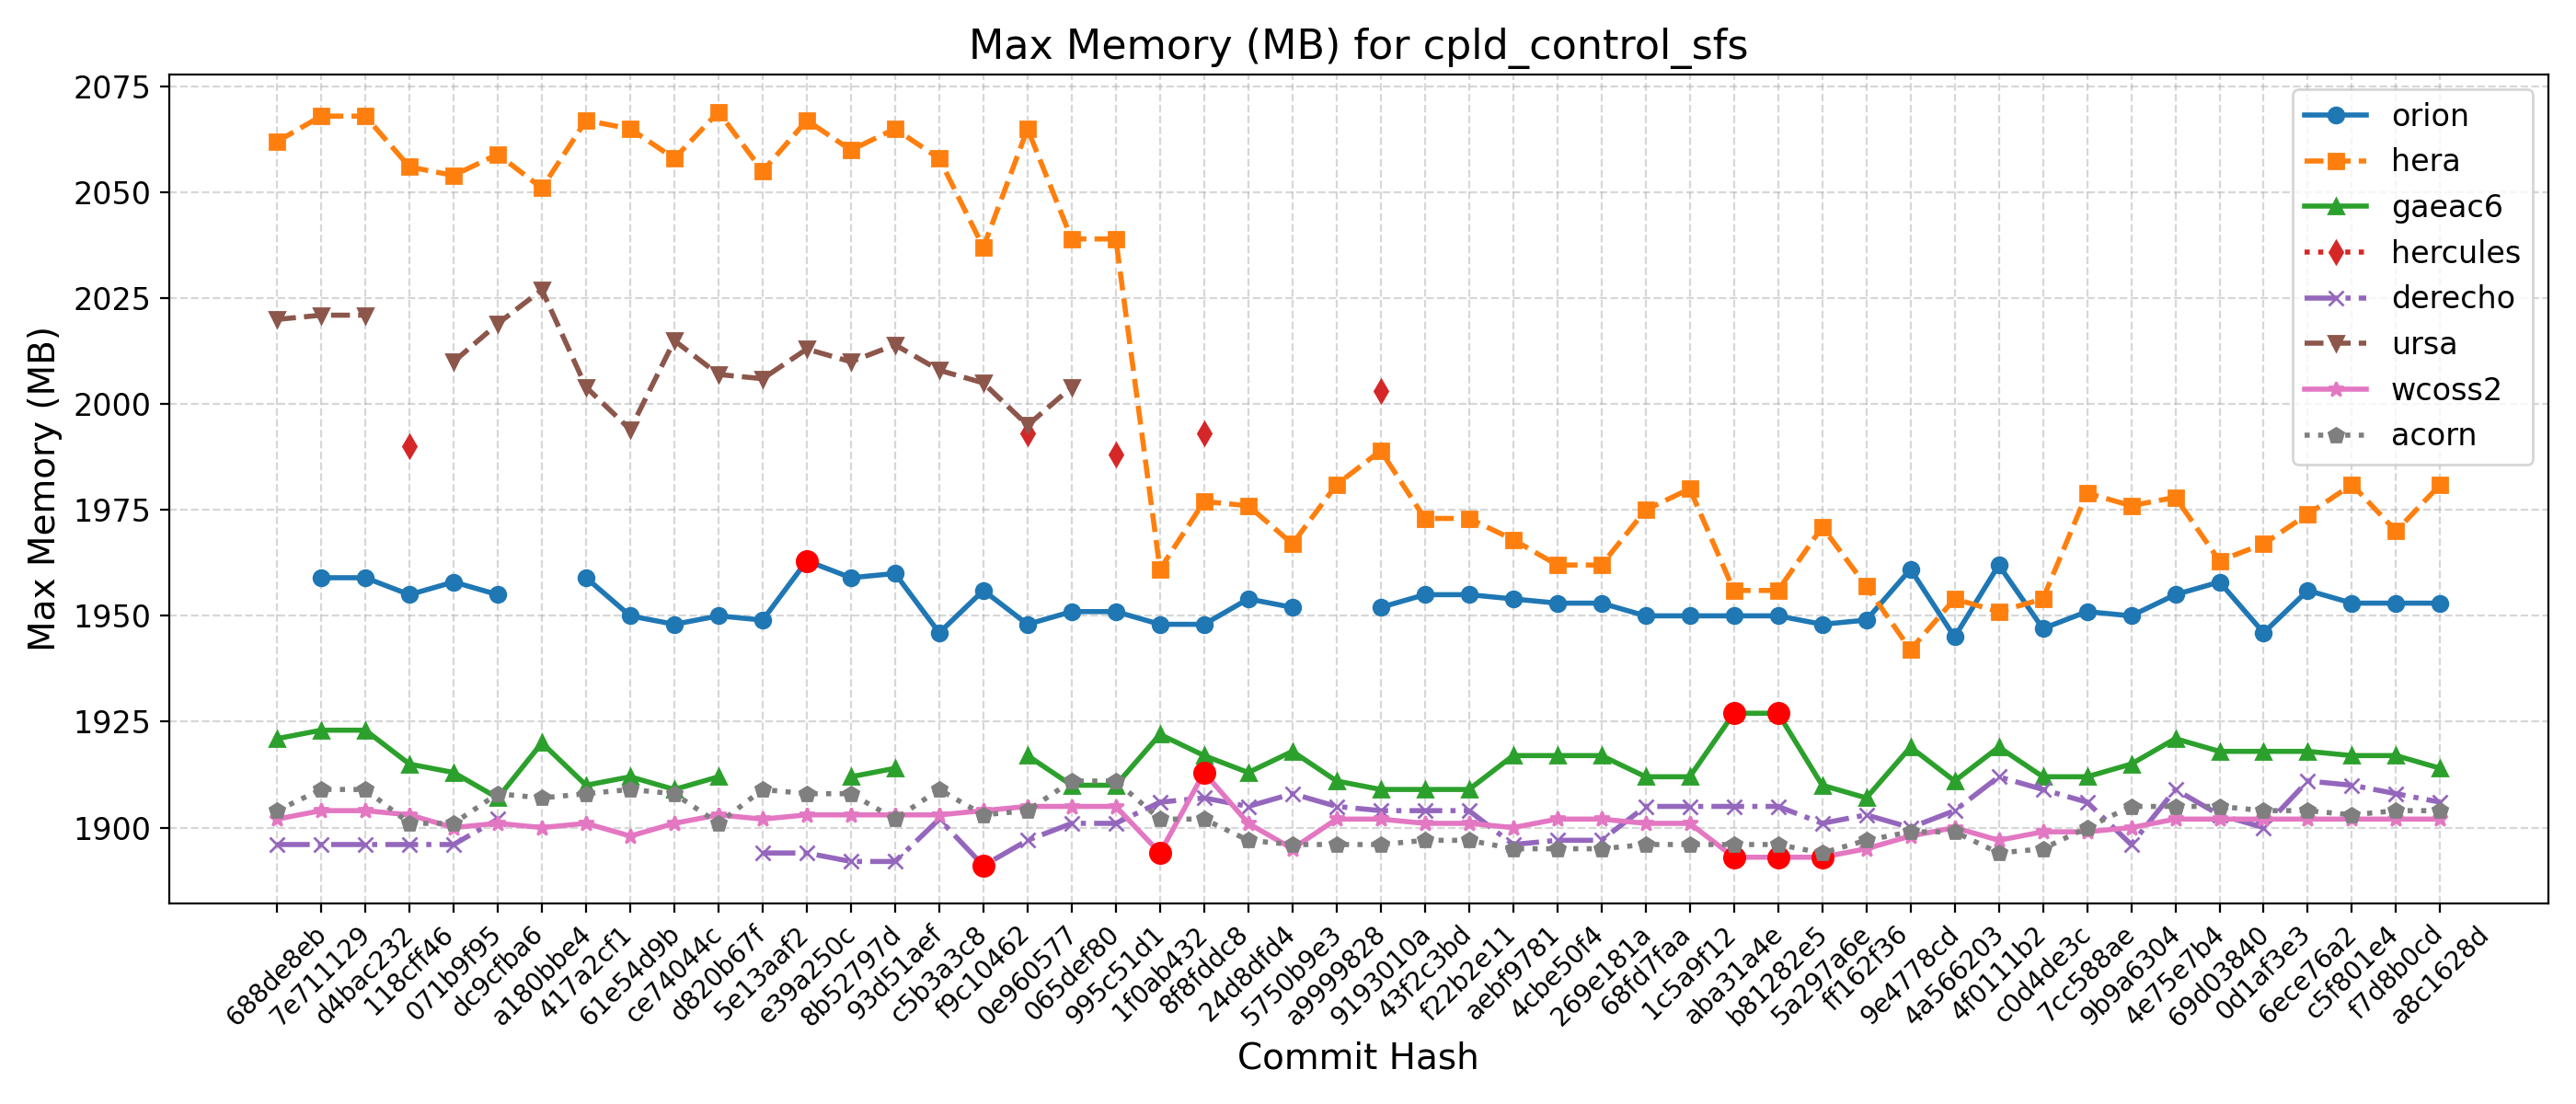

The data file committed next to this chart (first rows):
Hash, Date, Message, orion, hera, gaeac6, hercules, derecho, ursa, wcoss2, acorn
688de8eb, 2025-09-04, Fix default cdmbgwd settings (#2788), , 2062, 1921, , 1896, 2020, 1902, 1904
7e711129, 2025-09-02, Use container with spack stack 1.9.2 (#2…, 1959, 2068, 1923, , 1896, 2021, 1904, 1909
d4bac232, 2025-08-29, MPAS dycore + Atmosphere Generalization …, 1959, 2068, 1923, , 1896, 2021, 1904, 1909
118cff46, 2025-08-25, Add FV3 grid mask for regional domains t…, 1955, 2056, 1915, 1990, 1896, , 1903, 1901
071b9f95, 2025-08-22, Fix Restart IAU and Ultra-Low Reproducib…, 1958, 2054, 1913, , 1896, 2010, 1900, 1901
dc9cfba6, 2025-08-19, Update CICE through 2025-07 and switch t…, 1955, 2059, 1907, , 1902, 2019, 1901, 1908
a180bbe4, 2025-08-15, FV3: Fix Prate_avg and UPP call freq + F…, , 2051, 1920, , , 2027, 1900, 1907
417a2cf1, 2025-08-13, Fix conus13km tests restart and decompos…, 1959, 2067, 1910, , , 2004, 1901, 1908
61e54d9b, 2025-08-11, Add two-way ocean-wave coupling feature …, 1950, 2065, 1912, , , 1994, 1898, 1909
ce74044c, 2025-08-06, Create a user-friendly "process model" t…, 1948, 2058, 1909, , , 2015, 1901, 1908
d820b67f, 2025-08-01, Update GOCART to v2.4.3 (#2819), 1950, 2069, 1912, , , 2007, 1903, 1901
5e13aaf2, 2025-07-29, Update DATM meshes and switch to bilinea…, 1949, 2055, , , 1894, 2006, 1902, 1909
e39a250c, 2025-07-24, Update FV3 hash to include UPP ss192/Urs…, 1963, 2067, , , 1894, 2013, 1903, 1908
8b52797d, 2025-07-21, Combination of 2684,2707,2771 (MERRA2 3-…, 1959, 2060, 1912, , 1892, 2010, 1903, 1908
93d51aef, 2025-07-17, Exporting Canopy Variables from AQM to F…, 1960, 2065, 1914, , 1892, 2014, 1903, 1902
c5b3a3c8, 2025-07-14, GFDLMP-v3 and TEMPO MP microphysics (#25…, 1946, 2058, , , 1902, 2008, 1903, 1909
f9c10462, 2025-07-11, Combination of several CCPP-physics PRs …, 1956, 2037, , , 1891, 2005, 1904, 1903
0e960577, 2025-07-09, Combination #2777 (maintask writes CMEPS…, 1948, 2065, 1917, 1993, 1897, 1995, 1905, 1904
065def80, 2025-07-07, Port UFS-WM to Ursa (#2471), 1951, 2039, 1910, , 1901, 2004, 1905, 1911
995c51d1, 2025-07-03, Upgrade UFS-WM to spack-stack/1.9.2 (#26…, 1951, 2039, 1910, 1988, 1901, , 1905, 1911
1f0ab432, 2025-07-01, Reduce WW3 memory use (#2624), 1948, 1961, 1922, , 1906, , 1894, 1902
8f8fddc8, 2025-06-30, Bring in scale-aware 3DTKE related chang…, 1948, 1977, 1917, 1993, 1907, , 1913, 1902
24d8dfd4, 2025-06-26, Slight modification in orographic gravit…, 1954, 1976, 1913, , 1905, , 1901, 1897
5750b9e3, 2025-06-20, gcycle update (#2747), 1952, 1967, 1918, , 1908, , 1895, 1896
a9999828, 2025-06-12, Add a new parameter in dycore to control…, , 1981, 1911, , 1905, , 1902, 1896
9193010a, 2025-06-06, In Noah-MP, set zero for canopy liquid a…, 1952, 1989, 1909, 2003, 1904, , 1902, 1896
43f2c3bd, 2025-06-04, Urgent Documentation Update for HSD Capa…, 1955, 1973, 1909, , 1904, , 1901, 1897
f22b2e11, 2025-06-02, Bug fix for surface roughness calculatio…, 1955, 1973, 1909, , 1904, , 1901, 1897
aebf9781, 2025-05-27, Fix bug to improve wave initialization b…, 1954, 1968, 1917, , 1896, , 1900, 1895
4cbe50f4, 2025-05-23, Add idealized, regional tropical cyclone…, 1953, 1962, 1917, , 1897, , 1902, 1895
269e181a, 2025-05-23, Add GFSv17 IAU restart tests without wav…, 1953, 1962, 1917, , 1897, , 1902, 1895
68fd7faa, 2025-05-15, Enable Hera, Hercules Gnu tests: cpld_de…, 1950, 1975, 1912, , 1905, , 1901, 1896
1c5a9f12, 2025-05-09, Add "ultra low" coupled configurations t…, 1950, 1980, 1912, , 1905, , 1901, 1896
aba31a4e, 2025-05-06, Resolve miscellaneous WM issues and upda…, 1950, 1956, 1927, , 1905, , 1893, 1896
b81282e5, 2025-05-05, Switch to vector remapping and bilinear …, 1950, 1956, 1927, , 1905, , 1893, 1896
5a297a6e, 2025-05-02, improve coupled model startup cost for w…, 1948, 1971, 1910, , 1901, , 1893, 1894
ff162f36, 2025-05-01, NSSL MP scheme updates + Stochastic Phys…, 1949, 1957, 1907, , 1903, , 1895, 1897
9e4778cd, 2025-04-25, Loosen restriction on optional arguments…, 1961, 1942, 1919, , 1900, , 1898, 1899
4a566203, 2025-04-23, CMake Atmosphere Dycore Generalization +…, 1945, 1954, 1911, , 1904, , 1900, 1899
4f0111b2, 2025-04-21, Add CMEPS log file at restart write; IAU…, 1962, 1951, 1919, , 1912, , 1897, 1894
c0d4de3c, 2025-04-18, Update mom6 to its main repository 20250…, 1947, 1954, 1912, , 1909, , 1899, 1895
7cc588ae, 2025-04-16, Add PIO configuration variables for CMEP…, 1951, 1979, 1912, , 1906, , 1899, 1900
9b9a6304, 2025-04-11, Memcheck fixes (#2655), 1950, 1976, 1915, , 1896, , 1900, 1905
4e75e7b4, 2025-04-10, Update upp submodule to the latest UPP (…, 1955, 1978, 1921, , 1909, , 1902, 1905
69d03840, 2025-04-07, Use ESMF Redist instead of Remap for FV3…, 1958, 1963, 1918, , 1903, , 1902, 1905
0d1af3e3, 2025-04-02, Convert GFS DDTs from blocked data struc…, 1946, 1967, 1918, , 1900, , 1902, 1904
6ece76a2, 2025-03-28, Update WW3  by merging develop  as of 20…, 1956, 1974, 1918, , 1911, , 1902, 1904
c5f801e4, 2025-03-27, Sync CDEPS and CMEPS to ESCOMP (#2664), 1953, 1981, 1917, , 1910, , 1902, 1903
f7d8b0cd, 2025-03-26, Add support for FV3 native grid (cubed s…, 1953, 1970, 1917, , 1908, , 1902, 1904
a8c1628d, 2025-03-24, Introduce prognostic updraft velocity to…, 1953, 1981, 1914, , 1906, , 1902, 1904
